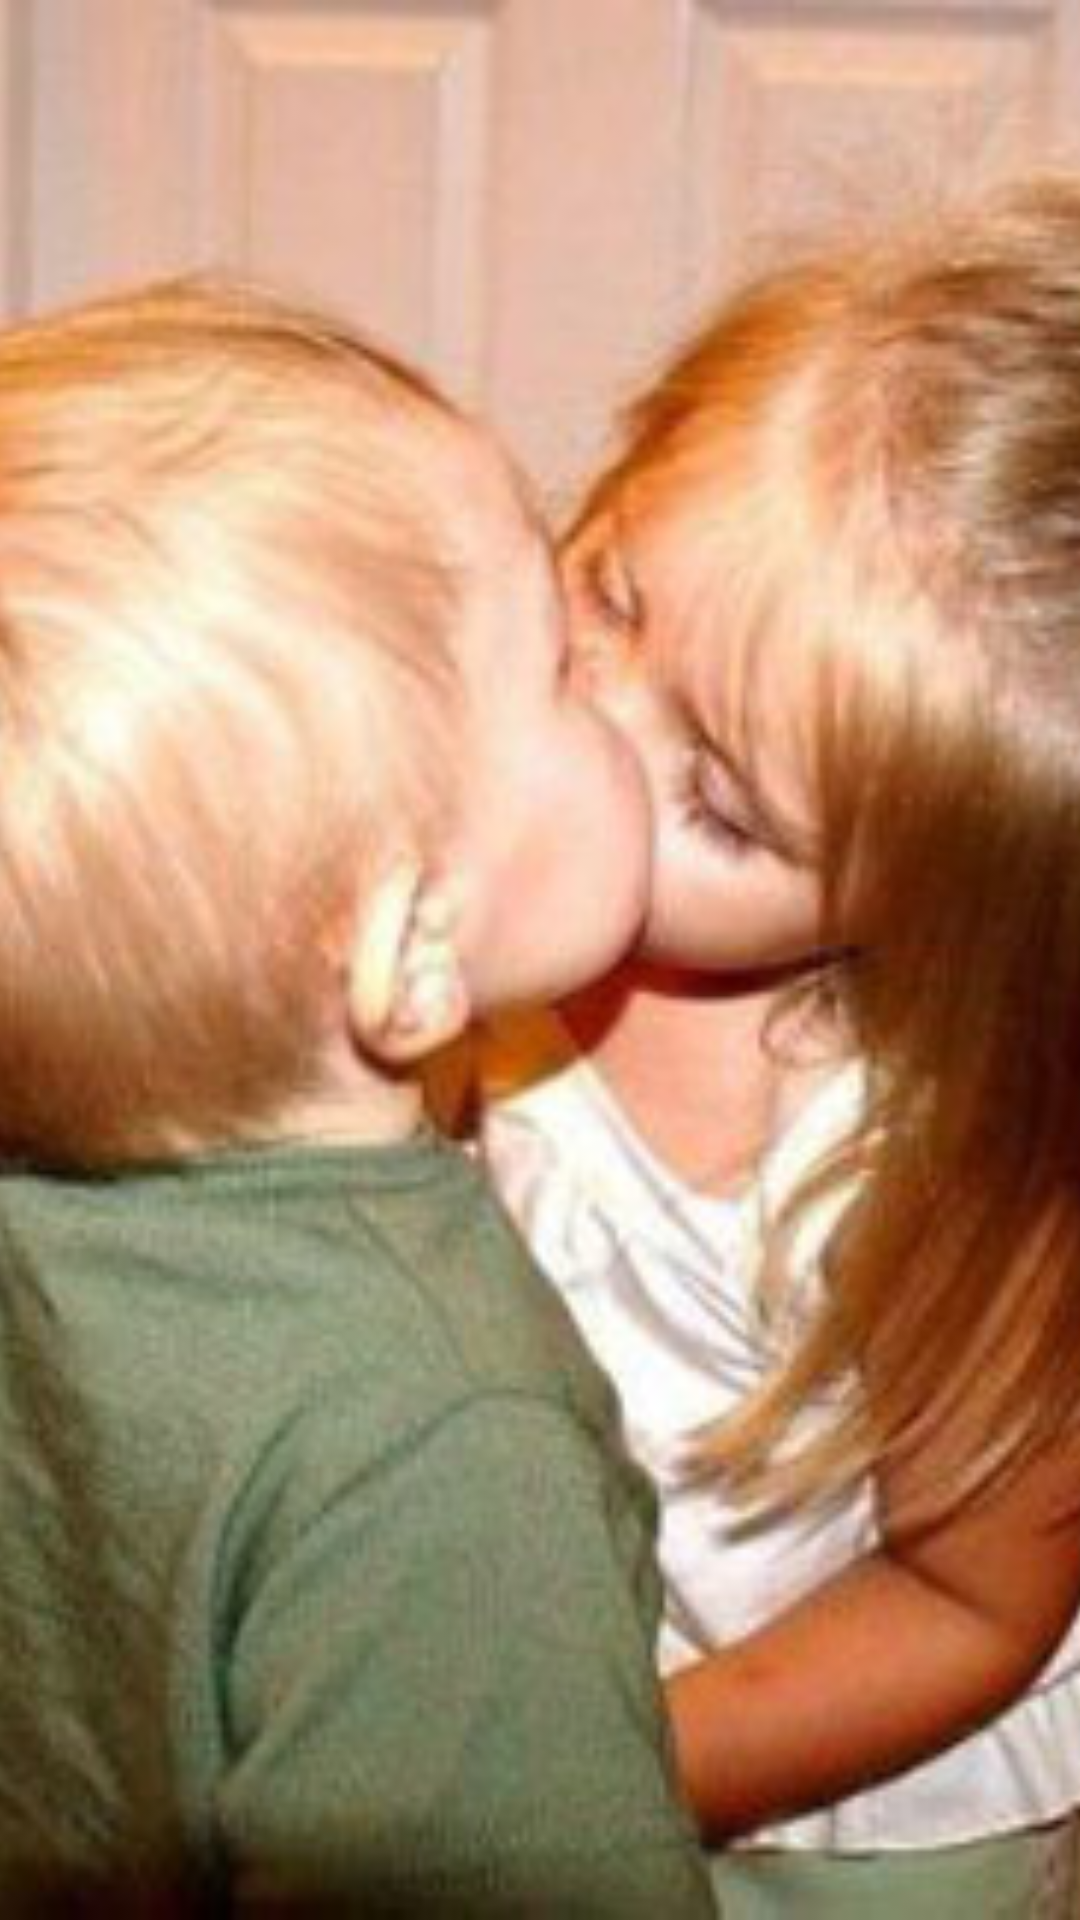

Android layout source for this screen:
<!-- AndroidManifest.xml: application theme AppTheme -->
<!-- res/layout/header_light2.xml -->
<?xml version="1.0" encoding="utf-8"?>
<ImageView xmlns:android="http://schemas.android.com/apk/res/android"
    android:id="@+id/image_header"
    android:layout_width="match_parent"
    android:layout_height="wrap_content"
    android:adjustViewBounds="true"
    android:scaleType="centerCrop"
    android:src="@drawable/back2" />
<!-- resources referenced by this layout -->
<resources>
  <!-- drawable back2: jpg bitmap (drawable, 40372 bytes) -->
  <style name="AppTheme" parent="Theme.Sherlock.Light.DarkActionBar">
          <item name="android:actionBarStyle">@style/Widget.ActionBar</item>
          <item name="actionBarStyle">@style/Widget.ActionBar</item>
      </style>
  <style name="Widget.ActionBar" parent="@style/Widget.Sherlock.Light.ActionBar.Solid.Inverse">
      </style>
</resources>
